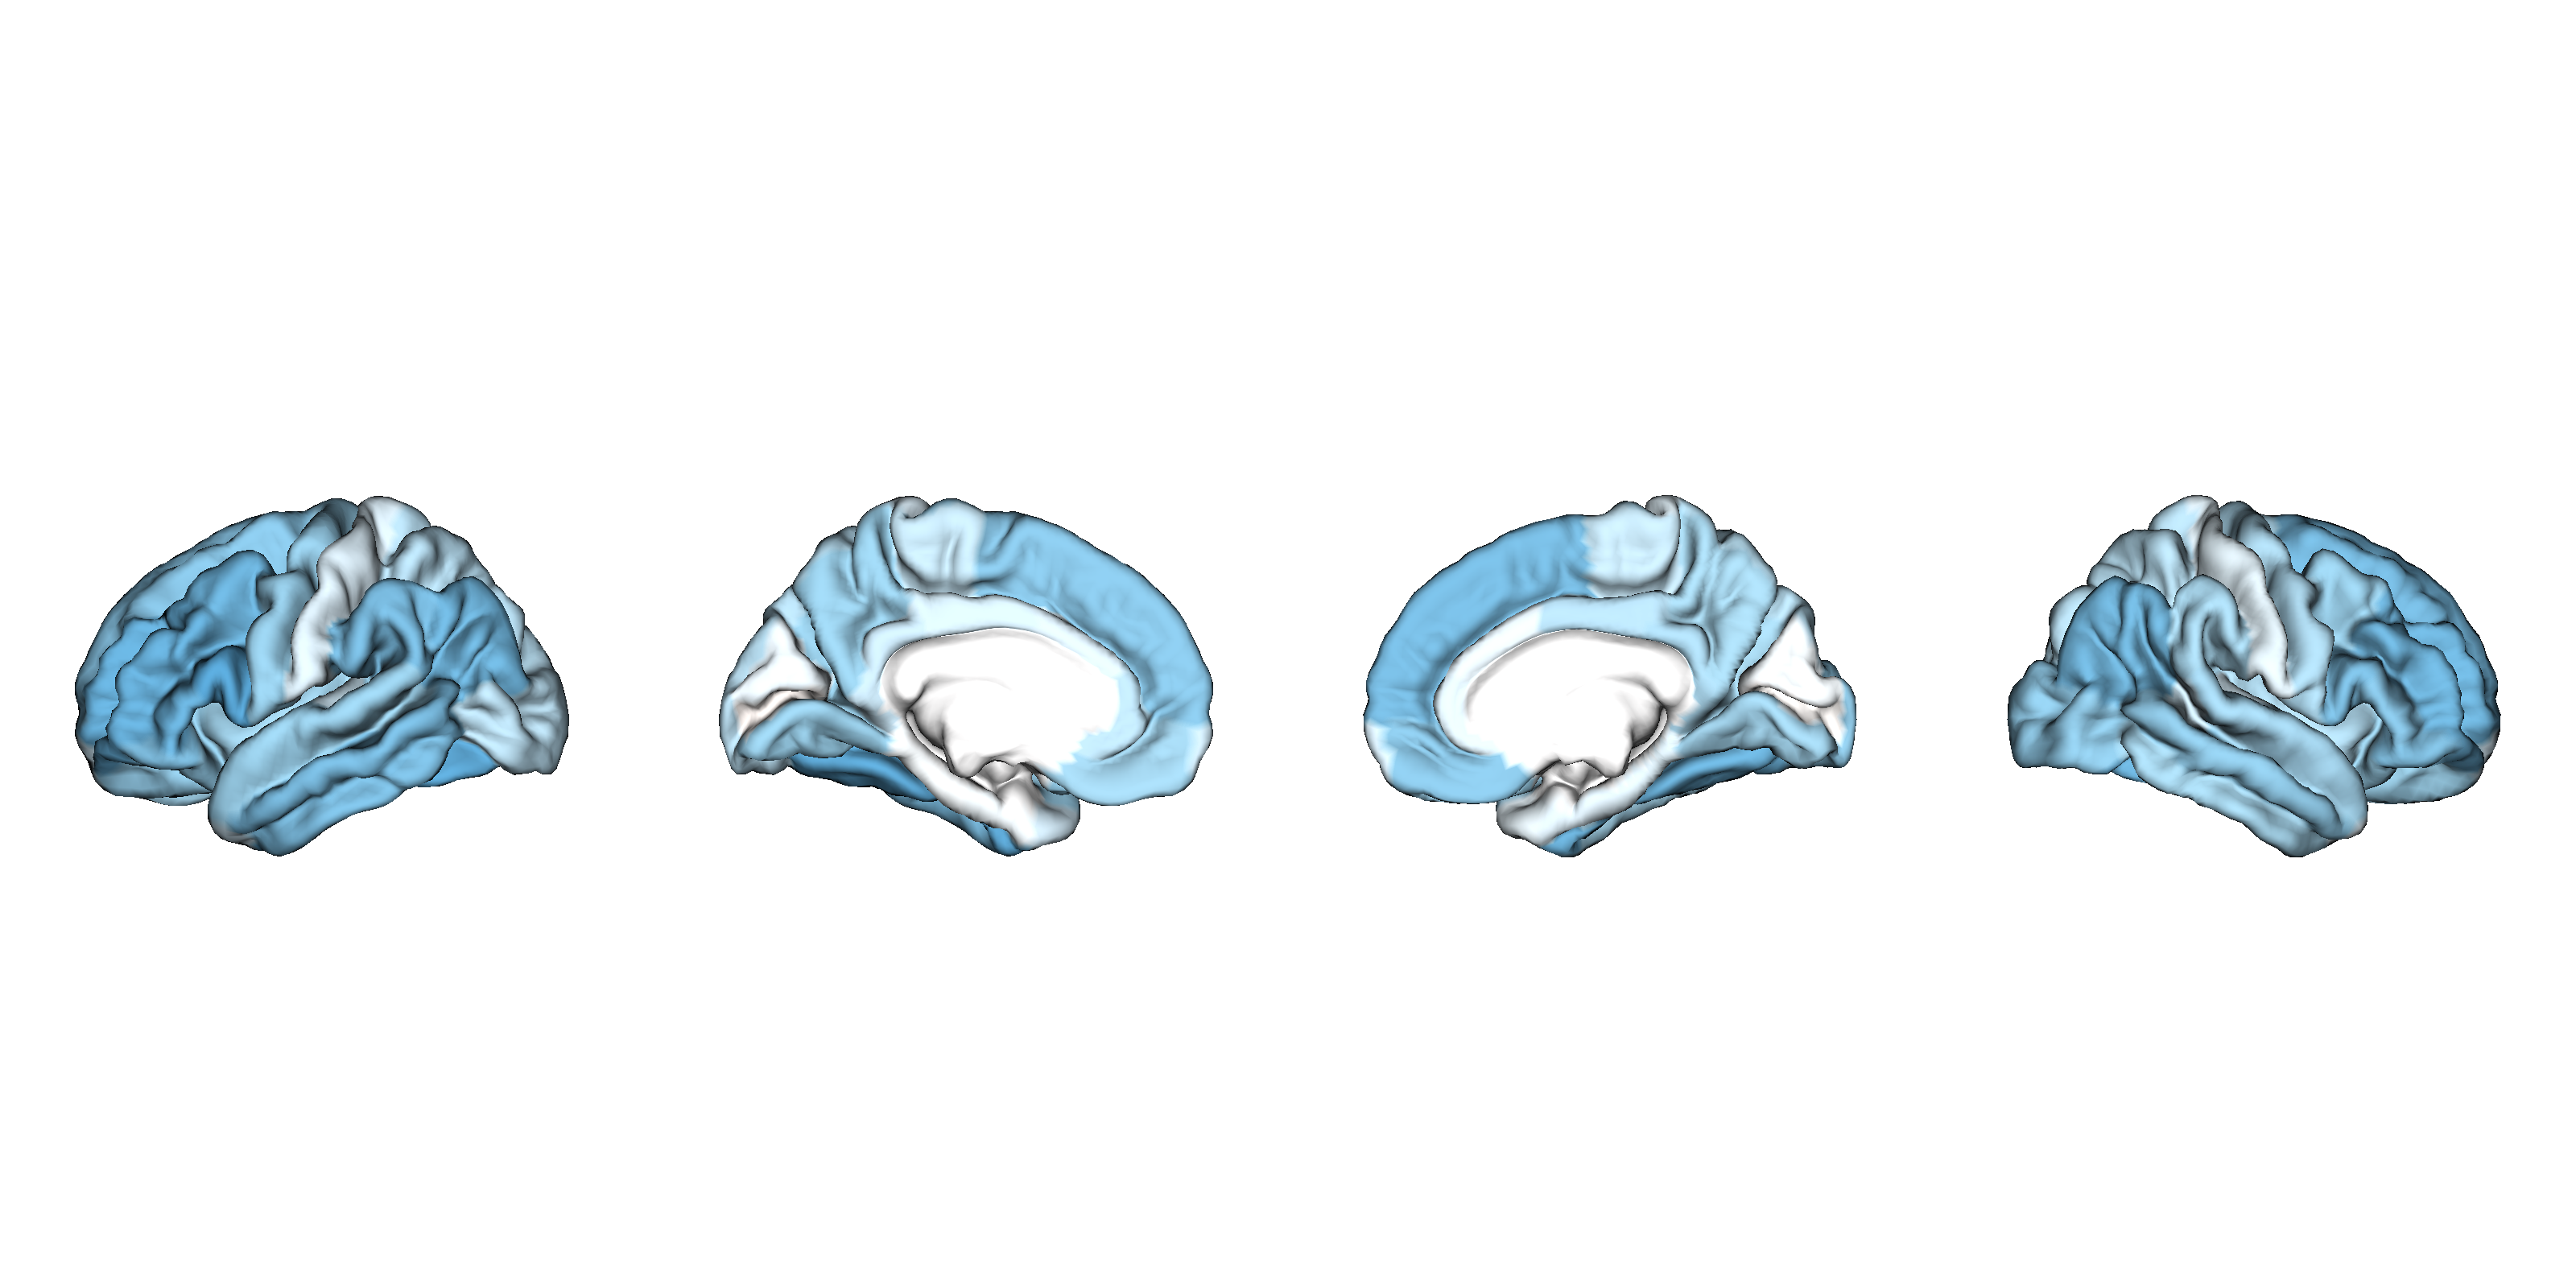

Data behind this chart, as committed beside it:
CorticalThickness, Structure, d_icv, se_icv, low_ci_icv, up_ci_icv, n_controls, n_patients, pobs, fdr_p, hemisphere, NAVR, NAVR_corrected, correction, population_size, d_icv_thresholded
BD_CasesvsCN_adult, L_bankssts, -0.207, 0.031, , , 2579, 1830, 1.61e-11, 2.03e-09, lh, 0.1677, 0.0141, 0.08407, 566, -0.207
BD_CasesvsCN_adult, L_caudalanteriorcingulate, -0.095, 0.031, , , 2580, 1836, 0.00188, 0.042, lh, 0.2181, 0.01833, 0.08407, 566, -0.095
BD_CasesvsCN_adult, L_caudalmiddlefrontal, -0.266, 0.031, , , 2581, 1835, 5.85e-18, 2.76e-15, lh, 0.1755, 0.01475, 0.08407, 566, -0.266
BD_CasesvsCN_adult, L_cuneus, -0.056, 0.031, , , 2579, 1835, 0.068, 0.421, lh, 0.2156, 0.01813, 0.08407, 566, -0.056
BD_CasesvsCN_adult, L_entorhinal, -0.036, 0.031, , , 2569, 1803, 0.244, 0.691, lh, 0.3471, 0.02918, 0.08407, 566, -0.036
BD_CasesvsCN_adult, L_fusiform, -0.288, 0.031, , , 2580, 1835, 8.25e-21, 7.8e-18, lh, 0.2209, 0.01857, 0.08407, 566, -0.288
BD_CasesvsCN_adult, L_inferiorparietal, -0.265, 0.031, , , 2580, 1834, 6.84e-18, 2.87e-15, lh, 0.1392, 0.0117, 0.08407, 566, -0.265
BD_CasesvsCN_adult, L_inferiortemporal, -0.25, 0.031, , , 2576, 1824, 5.01e-16, 1.26e-13, lh, 0.1934, 0.01626, 0.08407, 566, -0.25
BD_CasesvsCN_adult, L_isthmuscingulate, -0.132, 0.031, , , 2580, 1836, 1.6e-05, 0.000736, lh, 0.2217, 0.01864, 0.08407, 566, -0.132
BD_CasesvsCN_adult, L_lateraloccipital, -0.156, 0.031, , , 2577, 1832, 3.63e-07, 2.36e-05, lh, 0.1508, 0.01268, 0.08407, 566, -0.156
BD_CasesvsCN_adult, L_lateralorbitofrontal, -0.216, 0.031, , , 2581, 1835, 1.97e-12, 3.11e-10, lh, 0.2366, 0.01989, 0.08407, 566, -0.216
BD_CasesvsCN_adult, L_lingual, -0.208, 0.031, , , 2580, 1835, 1.26e-11, 1.71e-09, lh, 0.2512, 0.02112, 0.08407, 566, -0.208
BD_CasesvsCN_adult, L_medialorbitofrontal, -0.199, 0.031, , , 2572, 1826, 1.01e-10, 1.12e-08, lh, 0.2976, 0.02501, 0.08407, 566, -0.199
BD_CasesvsCN_adult, L_middletemporal, -0.252, 0.031, , , 2579, 1831, 2.77e-16, 7.47e-14, lh, 0.1658, 0.01393, 0.08407, 566, -0.252
BD_CasesvsCN_adult, L_parahippocampal, -0.022, 0.031, , , 2581, 1820, 0.479, 0.839, lh, 0.1423, 0.01196, 0.08407, 566, -0.022
BD_CasesvsCN_adult, L_paracentral, -0.137, 0.031, , , 2581, 1836, 7.71e-06, 0.00041, lh, 0.2092, 0.01759, 0.08407, 566, -0.137
BD_CasesvsCN_adult, L_parsopercularis, -0.293, 0.031, , , 2581, 1837, 1.7100000000000003e-21, 2.16e-18, lh, 0.1716, 0.01443, 0.08407, 566, -0.293
BD_CasesvsCN_adult, L_parsorbitalis, -0.246, 0.031, , , 2580, 1837, 1.34e-15, 2.98e-13, lh, 0.2587, 0.02175, 0.08407, 566, -0.246
BD_CasesvsCN_adult, L_parstriangularis, -0.27, 0.031, , , 2581, 1837, 1.65e-18, 1.04e-15, lh, 0.1949, 0.01639, 0.08407, 566, -0.27
BD_CasesvsCN_adult, L_pericalcarine, 0.02, 0.031, , , 2578, 1836, 0.51, 0.843, lh, 0.2586, 0.02174, 0.08407, 566, 
BD_CasesvsCN_adult, L_postcentral, -0.096, 0.031, , , 2580, 1830, 0.00179, 0.04, lh, 0.1994, 0.01676, 0.08407, 566, -0.096
BD_CasesvsCN_adult, L_posteriorcingulate, -0.112, 0.031, , , 2580, 1837, 0.000274, 0.00924, lh, 0.2107, 0.01771, 0.08407, 566, -0.112
BD_CasesvsCN_adult, L_precentral, -0.211, 0.031, , , 2580, 1833, 7.37e-12, 1.12e-09, lh, 0.1935, 0.01627, 0.08407, 566, -0.211
BD_CasesvsCN_adult, L_precuneus, -0.209, 0.031, , , 2581, 1837, 1.04e-11, 1.51e-09, lh, 0.1268, 0.01066, 0.08407, 566, -0.209
BD_CasesvsCN_adult, L_rostralanteriorcingulate, -0.153, 0.031, , , 2578, 1834, 5.97e-07, 3.82e-05, lh, 0.2847, 0.02394, 0.08407, 566, -0.153
BD_CasesvsCN_adult, L_rostralmiddlefrontal, -0.276, 0.031, , , 2579, 1837, 2.99e-19, 2.26e-16, lh, 0.1905, 0.01601, 0.08407, 566, -0.276
BD_CasesvsCN_adult, L_superiorfrontal, -0.233, 0.031, , , 2581, 1835, 3.97e-14, 7.91e-12, lh, 0.1329, 0.01117, 0.08407, 566, -0.233
BD_CasesvsCN_adult, L_superiorparietal, -0.161, 0.031, , , 2580, 1837, 1.46e-07, 1.01e-05, lh, 0.11, 0.009251, 0.08407, 566, -0.161
BD_CasesvsCN_adult, L_superiortemporal, -0.209, 0.031, , , 2574, 1829, 1.08e-11, 1.51e-09, lh, 0.1266, 0.01064, 0.08407, 566, -0.209
BD_CasesvsCN_adult, L_supramarginal, -0.253, 0.031, , , 2580, 1837, 2.3e-16, 6.7e-14, lh, 0.1405, 0.01181, 0.08407, 566, -0.253
BD_CasesvsCN_adult, L_frontalpole, -0.118, 0.031, , , 2578, 1836, 0.000118, 0.00471, lh, 0.3411, 0.02868, 0.08407, 566, -0.118
BD_CasesvsCN_adult, L_temporalpole, -0.116, 0.031, , , 2572, 1812, 0.00017, 0.00622, lh, 0.3659, 0.03076, 0.08407, 566, -0.116
BD_CasesvsCN_adult, L_transversetemporal, -0.12, 0.031, , , 2579, 1837, 9.06e-05, 0.00364, lh, 0.1963, 0.01651, 0.08407, 566, -0.12
BD_CasesvsCN_adult, L_insula, -0.198, 0.031, , , 2578, 1836, 1.14e-10, 1.23e-08, lh, 0.2979, 0.02505, 0.08407, 566, -0.198
BD_CasesvsCN_adult, R_bankssts, -0.125, 0.031, , , 2574, 1832, 5e-05, 0.00205, rh, 0.1536, 0.01291, 0.08407, 566, -0.125
BD_CasesvsCN_adult, R_caudalanteriorcingulate, -0.063, 0.031, , , 2571, 1834, 0.039, 0.329, rh, 0.2351, 0.01976, 0.08407, 566, -0.063
BD_CasesvsCN_adult, R_caudalmiddlefrontal, -0.208, 0.031, , , 2573, 1835, 1.32e-11, 1.72e-09, rh, 0.1702, 0.01431, 0.08407, 566, -0.208
BD_CasesvsCN_adult, R_cuneus, -0.029, 0.031, , , 2572, 1833, 0.352, 0.774, rh, 0.2123, 0.01785, 0.08407, 566, -0.029
BD_CasesvsCN_adult, R_entorhinal, -0.084, 0.031, , , 2567, 1797, 0.00659, 0.105, rh, 0.3353, 0.02818, 0.08407, 566, -0.084
BD_CasesvsCN_adult, R_fusiform, -0.267, 0.031, , , 2570, 1833, 4.77e-18, 2.58e-15, rh, 0.2035, 0.01711, 0.08407, 566, -0.267
BD_CasesvsCN_adult, R_inferiorparietal, -0.258, 0.031, , , 2574, 1834, 5.19e-17, 1.78e-14, rh, 0.1405, 0.01181, 0.08407, 566, -0.258
BD_CasesvsCN_adult, R_inferiortemporal, -0.189, 0.031, , , 2572, 1827, 8.29e-10, 8.25e-08, rh, 0.1805, 0.01517, 0.08407, 566, -0.189
BD_CasesvsCN_adult, R_isthmuscingulate, -0.183, 0.031, , , 2573, 1834, 2.49e-09, 2.3e-07, rh, 0.2191, 0.01842, 0.08407, 566, -0.183
BD_CasesvsCN_adult, R_lateraloccipital, -0.219, 0.031, , , 2571, 1832, 1.24e-12, 2.03e-10, rh, 0.1528, 0.01284, 0.08407, 566, -0.219
BD_CasesvsCN_adult, R_lateralorbitofrontal, -0.207, 0.031, , , 2573, 1833, 1.85e-11, 2.26e-09, rh, 0.2955, 0.02484, 0.08407, 566, -0.207
BD_CasesvsCN_adult, R_lingual, -0.197, 0.031, , , 2574, 1835, 1.4e-10, 1.47e-08, rh, 0.2619, 0.02202, 0.08407, 566, -0.197
BD_CasesvsCN_adult, R_medialorbitofrontal, -0.23, 0.031, , , 2567, 1823, 9.15e-14, 1.65e-11, rh, 0.2376, 0.01997, 0.08407, 566, -0.23
BD_CasesvsCN_adult, R_middletemporal, -0.219, 0.031, , , 2572, 1833, 1.15e-12, 1.97e-10, rh, 0.1424, 0.01197, 0.08407, 566, -0.219
BD_CasesvsCN_adult, R_parahippocampal, -0.086, 0.031, , , 2573, 1824, 0.00536, 0.091, rh, 0.1481, 0.01245, 0.08407, 566, -0.086
BD_CasesvsCN_adult, R_paracentral, -0.14, 0.031, , , 2574, 1834, 5.24e-06, 0.000291, rh, 0.1977, 0.01662, 0.08407, 566, -0.14
BD_CasesvsCN_adult, R_parsopercularis, -0.248, 0.031, , , 2574, 1834, 7.95e-16, 1.88e-13, rh, 0.1847, 0.01553, 0.08407, 566, -0.248
BD_CasesvsCN_adult, R_parsorbitalis, -0.241, 0.031, , , 2572, 1835, 4.85e-15, 1.02e-12, rh, 0.2586, 0.02174, 0.08407, 566, -0.241
BD_CasesvsCN_adult, R_parstriangularis, -0.231, 0.031, , , 2574, 1835, 6.79e-14, 1.28e-11, rh, 0.2359, 0.01983, 0.08407, 566, -0.231
BD_CasesvsCN_adult, R_pericalcarine, 0.015, 0.031, , , 2574, 1832, 0.626, 0.896, rh, 0.2831, 0.0238, 0.08407, 566, 
BD_CasesvsCN_adult, R_postcentral, -0.075, 0.031, , , 2570, 1828, 0.014, 0.178, rh, 0.1922, 0.01616, 0.08407, 566, -0.075
BD_CasesvsCN_adult, R_posteriorcingulate, -0.166, 0.031, , , 2574, 1834, 6.2e-08, 4.6e-06, rh, 0.2302, 0.01935, 0.08407, 566, -0.166
BD_CasesvsCN_adult, R_precentral, -0.179, 0.031, , , 2569, 1830, 6.14e-09, 5.4e-07, rh, 0.2035, 0.01711, 0.08407, 566, -0.179
BD_CasesvsCN_adult, R_precuneus, -0.188, 0.031, , , 2574, 1835, 1.03e-09, 1e-07, rh, 0.1371, 0.01153, 0.08407, 566, -0.188
BD_CasesvsCN_adult, R_rostralanteriorcingulate, -0.087, 0.031, , , 2570, 1833, 0.00484, 0.086, rh, 0.2611, 0.02195, 0.08407, 566, -0.087
BD_CasesvsCN_adult, R_rostralmiddlefrontal, -0.264, 0.031, , , 2572, 1832, 1.21e-17, 4.57e-15, rh, 0.1926, 0.01619, 0.08407, 566, -0.264
... 8 more rows
